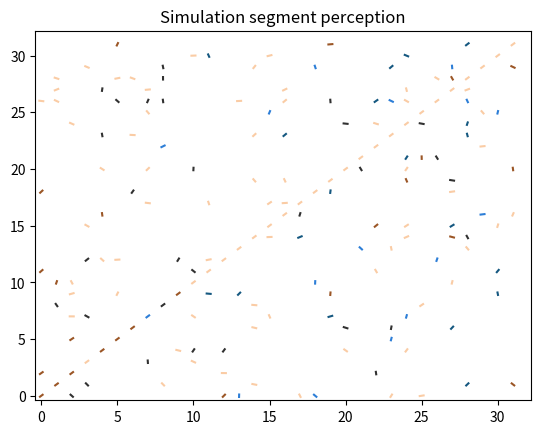

This chart was generated by the following Python code:
import numpy as np
from matplotlib.collections import LineCollection
from matplotlib import colors as mcolors
import matplotlib.pyplot as plt
import pylab as pl
import random
import math

TAM_IMAGE = 32
SCALING_LINES = 0.2
THRESHOLD = 0.5
DIFUSION_PARAMETER = 4
MINIMUM_CLUSTERS_SIZE = 15
d_0 = 10
theta_0 = np.pi / 6
delta = 1 / 4

def distance_perona(point_i, point_j):
    d_1 = -((point_j[0] - point_i[0])**2 + (point_j[1] - point_i[1])**2)/(d_0**2)
    d_2 = -(2 - np.cos(2 * point_i[2]) - np.cos(2 * point_j[2]))/(1 - np.cos(2 * theta_0))
    d_3 = -(1 - np.cos(2 * point_i[2] - 2 * point_j[2]))/(1 - np.cos(2 * delta * theta_0 ))
    return np.exp(d_1 + d_2 + d_3)

def affinity_matrix(points):
    A = []
    for point_i in points:
        array = []
        for point_j in points:
            array.append(distance_perona(point_i, point_j))
        A.append(array.copy())
    return np.asmatrix(A)

def degree_matrix(affinity_matrix):
    length = len(affinity_matrix)
    D = np.zeros((length, length))
    for x in range(length):
        sum = 0
        for y in range(length):
            sum += affinity_matrix[x,y]
        D[x][x] = sum
    return np.asmatrix(D)

def random_points(prob_elim):
    points = []
    for x in range(TAM_IMAGE):
        for y in range(TAM_IMAGE):
            if(np.random.random() < prob_elim):
                continue
            else:
                points.append([x, y, np.random.random() * 2 * np.pi])
    return points

def random_points_with_diagonal(prob_elim):
    points = random_points(prob_elim)
    points = [point for point in points if point[0] != point[1]]
    for i in range(TAM_IMAGE):
        points.append([i, i, np.pi / 4])
    return points

def random_points_with_circle(prob_elim):
    points = random_points(prob_elim)
    center = [math.floor(TAM_IMAGE/2), math.floor(TAM_IMAGE/2)]
    radius = 5
    num_points_circle = math.floor(2 * np.pi * radius)
    
    for i in range(num_points_circle):
        x = math.round(center[0] + radius * np.cos(2 * np.pi * i / num_points_circle))
        y = math.round(center[1] + radius * np.sin(2 * np.pi * i / num_points_circle))
        points = [point for point in points if not(point[0] == x and point[1] == y)]
        theta = np.arctan(y/x) + np.pi/2
        points.append([x, y, theta])
    return points

def spectral_clustering(points):
    # Paso 1
    A = affinity_matrix(points)
    
    # Paso 2
    D = degree_matrix(A)
    Lrw = np.matmul(np.linalg.inv(D), A)

    # Paso 3
    vals, vects = np.linalg.eig(Lrw)
    vects = vects.transpose()
    eig = [vals, vects]

    #Ordenamos los autovectores de manera decreciente:
    indices = list(range(len(eig[0])))
    indices.sort(key = eig[0].__getitem__, reverse=True)
    for i, sublist in enumerate(eig):
        eig[i] = [sublist[j] for j in indices]
        
    # Paso 5
    q = len(eig[0]) - 1
    for i in range(len(eig[0])):
        if((eig[0][i] ** DIFUSION_PARAMETER) < 1 - THRESHOLD):
            q = i - 1
            break
        
    # Paso 6
    clusters = []
    for i in range(q):
        clusters.append([])

    for i in range(len(points)):
        index_max = 0
        max = eig[1][0][0,i]
        for j in range(1,q):
            if(eig[1][j][0,i] > max):
                index_max = j
                max = eig[1][j][0,i]
        clusters[index_max].append(indices[i])
        
    print(q)
        
    # Paso 7
    alone_cluster = []
    for cluster in clusters:
        if(len(cluster) < MINIMUM_CLUSTERS_SIZE):
            alone_cluster += cluster
    clusters = [cluster for cluster in clusters if len(cluster) >= MINIMUM_CLUSTERS_SIZE]
    clusters = [alone_cluster] + clusters
    return clusters, indices

def print_image(points, clusters):
    lines = []
    for point in points:
        x = point[0]
        y = point[1]
        theta = point[2]
        cos = np.cos(theta)
        sen = np.sin(theta)
        lines.append([(x + SCALING_LINES * cos, y + SCALING_LINES * sen), 
                        (x - SCALING_LINES * cos, y - SCALING_LINES * sen)])
            
    colors_search = [[0,0,0,50]]
    for _ in range(len(clusters) - 1):
        r = random.randint(0,255)
        g = random.randint(0,255)
        b = random.randint(0,255)
        w = 1
        colors_search.append([r, g, b, w])        
    
    colors = []
    for i in range(len(points)):
        ind = [i in cluster for cluster in clusters].index(True)
        colors.append(colors_search[ind])

    # We need to set the plot limits.
    fig, ax = plt.subplots()
    ax.set_xlim(0 - 0.4, TAM_IMAGE + 0.2)
    ax.set_ylim(0 - 0.4, TAM_IMAGE + 0.2)
    
    line_segments = LineCollection(lines,
                               colors=colors, linestyle='solid')
    ax.add_collection(line_segments)
    ax.set_title('Simulation segment perception')
    plt.show()

points = random_points_with_diagonal(0.85)
clusters, indices = spectral_clustering(points)

print_image(points, clusters)

